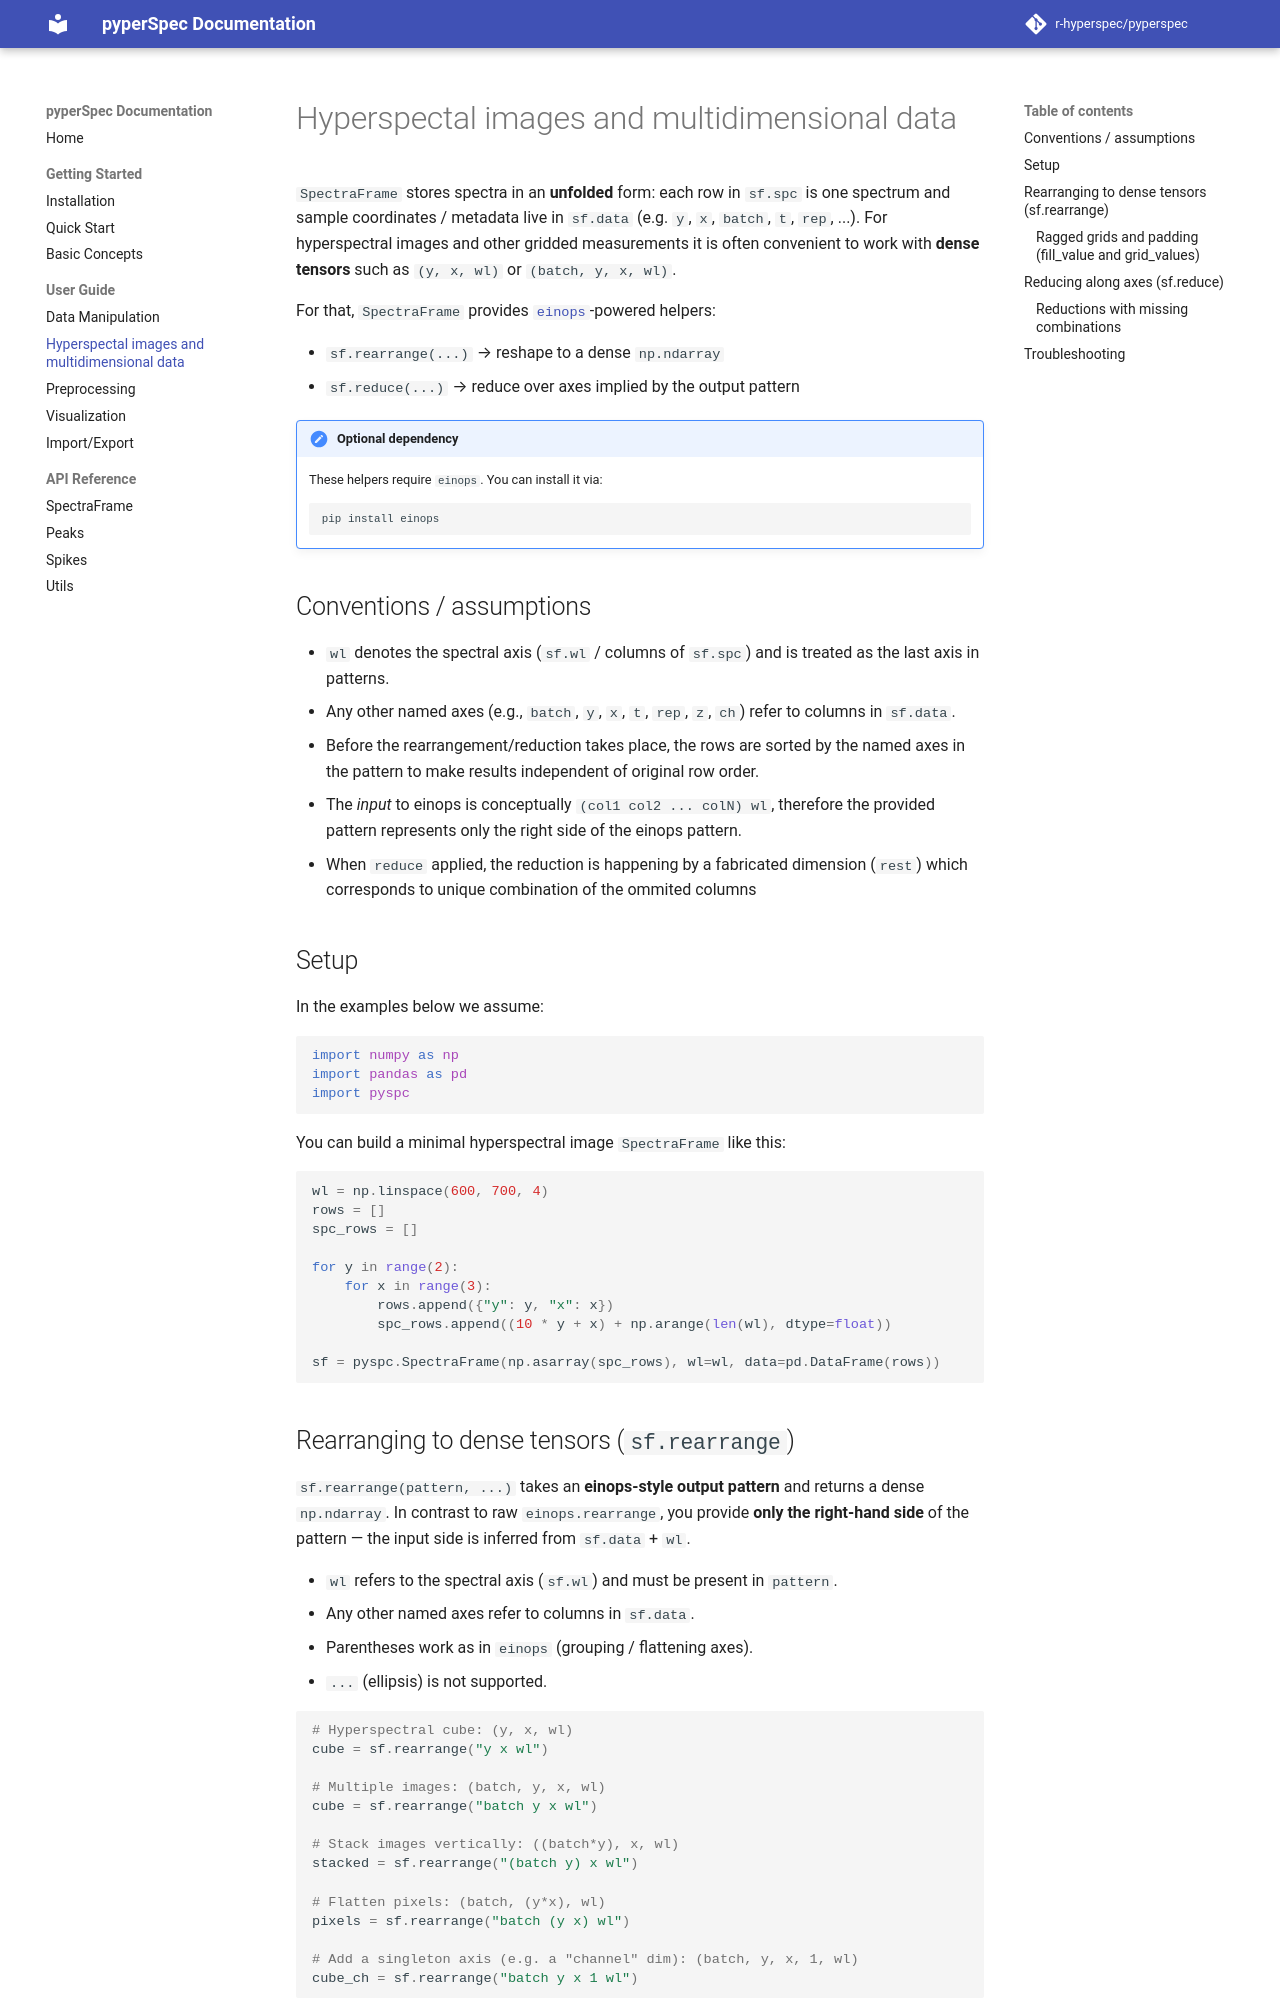

repository: r-hyperspec/pyperspec · page: user-guide/hyperspectral/index.html · generator: mkdocs

# Hyperspectal images and multidimensional data

`SpectraFrame` stores spectra in an **unfolded** form: each row in `sf.spc` is one
spectrum and sample coordinates / metadata live in `sf.data` (e.g. `y`, `x`,
`batch`, `t`, `rep`, ...). For hyperspectral images and other gridded measurements
it is often convenient to work with **dense tensors** such as `(y, x, wl)` or
`(batch, y, x, wl)`.

For that, `SpectraFrame` provides [`einops`](https://einops.rocks/)-powered helpers:

- `sf.rearrange(...)` → reshape to a dense `np.ndarray`
- `sf.reduce(...)` → reduce over axes implied by the output pattern

!!! note "Optional dependency"
    These helpers require `einops`. You can install it via:

    ```bash
    pip install einops
    ```

## Conventions / assumptions

- `wl` denotes the spectral axis (`sf.wl` / columns of `sf.spc`) and is treated as the
  last axis in patterns.
- Any other named axes (e.g., `batch`, `y`, `x`, `t`, `rep`, `z`, `ch`) refer to
  columns in `sf.data`.
- Before the rearrangement/reduction takes place, the rows are sorted by the named axes
  in the pattern to make results independent of original row order.
- The *input* to einops is conceptually `(col1 col2 ... colN) wl`, therefore the provided pattern
  represents only the right side of the einops pattern.
- When `reduce` applied, the reduction is happening by a fabricated dimension (`rest`)
  which corresponds to unique combination of the ommited columns

## Setup
In the examples below we assume:

```python
import numpy as np
import pandas as pd
import pyspc
```

You can build a minimal hyperspectral image `SpectraFrame` like this:

```python
wl = np.linspace(600, 700, 4)
rows = []
spc_rows = []

for y in range(2):
    for x in range(3):
        rows.append({"y": y, "x": x})
        spc_rows.append((10 * y + x) + np.arange(len(wl), dtype=float))

sf = pyspc.SpectraFrame(np.asarray(spc_rows), wl=wl, data=pd.DataFrame(rows))
```

## Rearranging to dense tensors (`sf.rearrange`)

`sf.rearrange(pattern, ...)` takes an **einops-style output pattern** and returns
a dense `np.ndarray`. In contrast to raw `einops.rearrange`, you provide **only
the right-hand side** of the pattern — the input side is inferred from
`sf.data` + `wl`.

- `wl` refers to the spectral axis (`sf.wl`) and must be present in `pattern`.
- Any other named axes refer to columns in `sf.data`.
- Parentheses work as in `einops` (grouping / flattening axes).
- `...` (ellipsis) is not supported.

```python
# Hyperspectral cube: (y, x, wl)
cube = sf.rearrange("y x wl")

# Multiple images: (batch, y, x, wl)
cube = sf.rearrange("batch y x wl")

# Stack images vertically: ((batch*y), x, wl)
stacked = sf.rearrange("(batch y) x wl")

# Flatten pixels: (batch, (y*x), wl)
pixels = sf.rearrange("batch (y x) wl")

# Add a singleton axis (e.g. a "channel" dim): (batch, y, x, 1, wl)
cube_ch = sf.rearrange("batch y x 1 wl")
```
